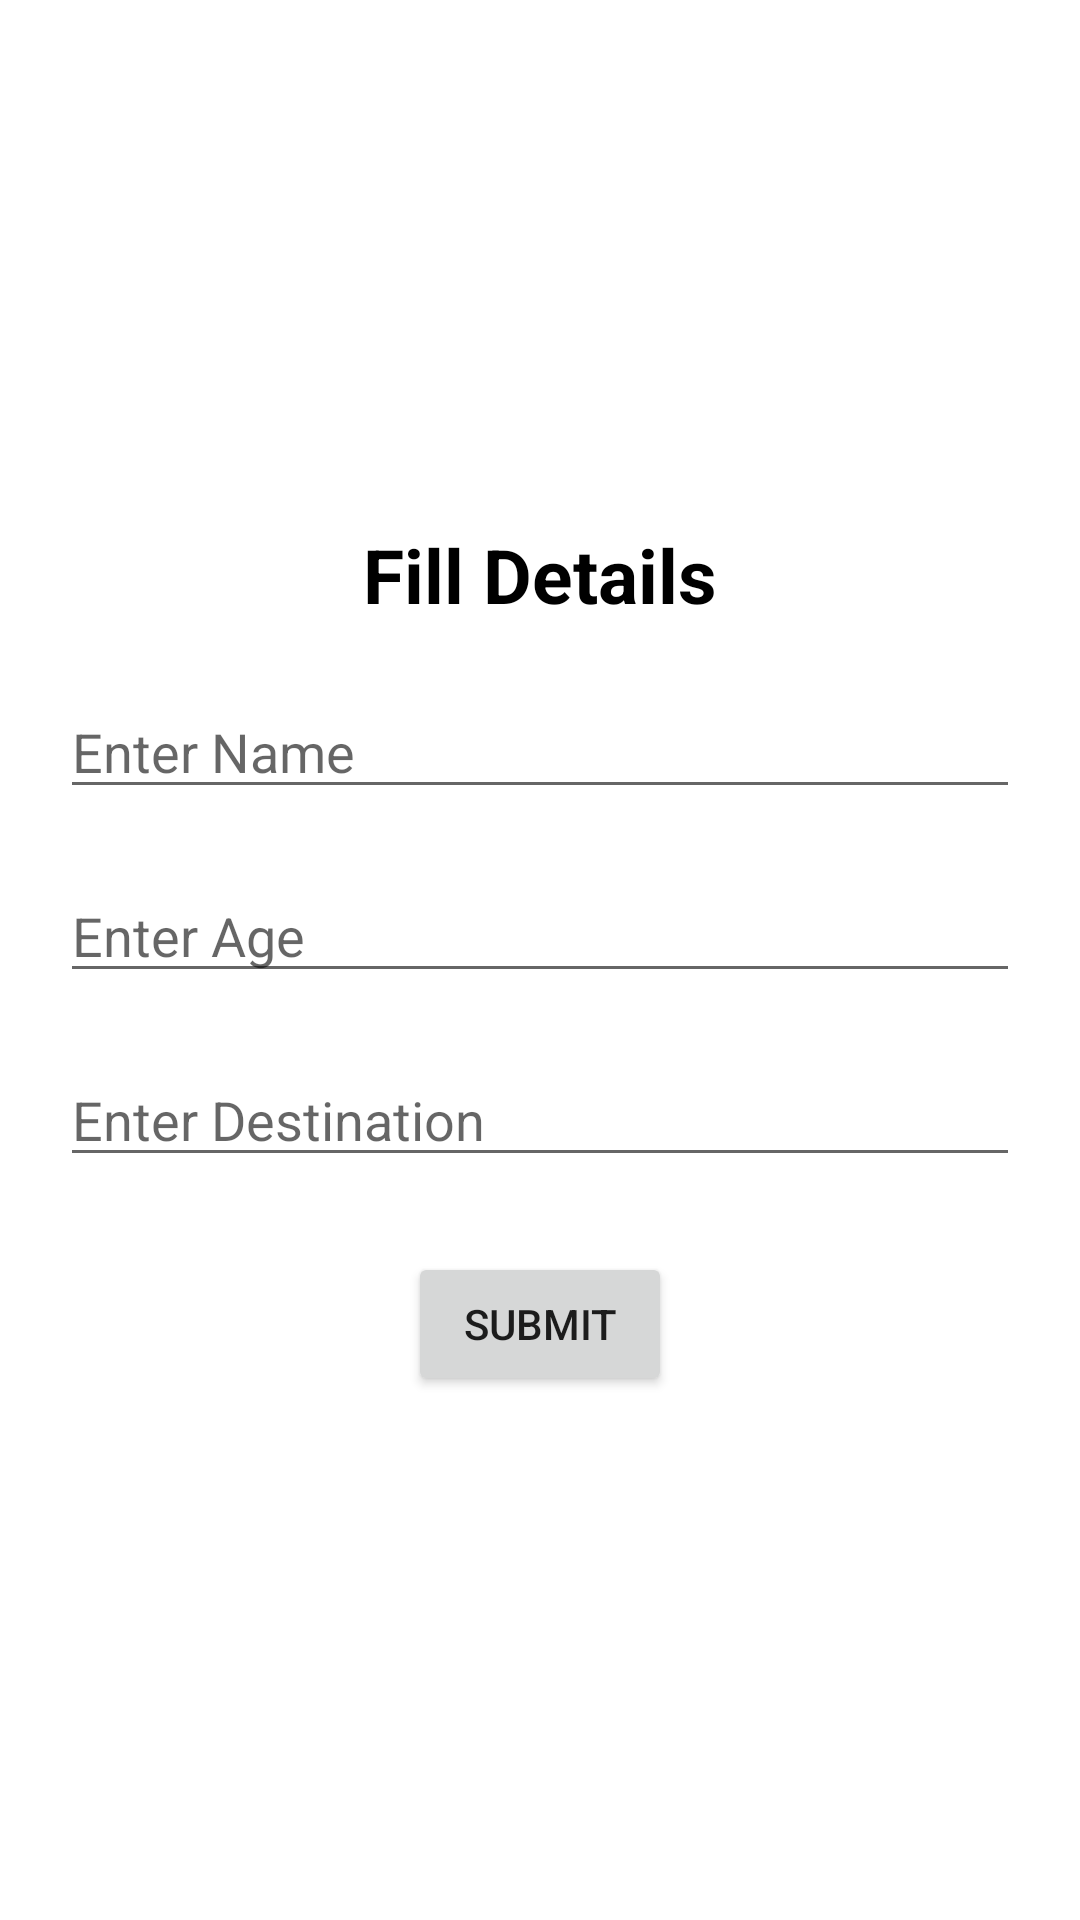

The Android layout XML behind this screen, and the referenced resources:
<!-- AndroidManifest.xml: application theme Theme.RecyclerViewKotlinApplication -->
<!-- res/layout/fragment_home.xml -->
<?xml version="1.0" encoding="utf-8"?>
<layout xmlns:android="http://schemas.android.com/apk/res/android"
    xmlns:app="http://schemas.android.com/apk/res-auto"
    xmlns:tools="http://schemas.android.com/tools">

    <LinearLayout
        android:orientation="vertical"
        android:gravity="center"
        android:layout_width="match_parent"
        android:layout_height="match_parent">

        <TextView
            android:id="@+id/textView"
            android:layout_width="wrap_content"
            android:layout_height="wrap_content"
            android:text="Fill Details"
            android:textColor="@color/black"
            android:textStyle="bold"
            android:textSize="25sp"/>

        <EditText
            android:id="@+id/name"
            android:layout_marginTop="20dp"
            android:layout_width="match_parent"
            android:layout_height="wrap_content"
            android:hint="Enter Name"
            android:layout_marginHorizontal="20sp"/>

        <EditText
            android:id="@+id/age"
            android:layout_marginTop="20dp"
            android:layout_width="match_parent"
            android:layout_height="wrap_content"
            android:hint="Enter Age"
            android:layout_marginHorizontal="20sp"/>

        <EditText
            android:id="@+id/destination"
            android:layout_marginTop="20dp"
            android:layout_width="match_parent"
            android:layout_height="wrap_content"
            android:hint="Enter Destination"
            android:layout_marginHorizontal="20sp"/>

        <Button
            android:id="@+id/submit_button"
            android:layout_marginTop="25dp"
            android:layout_width="wrap_content"
            android:layout_height="wrap_content"
            android:text="Submit"/>

    </LinearLayout>

</layout>
<!-- resources referenced by this layout -->
<resources>
  <style name="Theme.RecyclerViewKotlinApplication" parent="Theme.MaterialComponents.DayNight.NoActionBar">
          
          <item name="colorPrimary">@color/purple_500</item>
          <item name="colorPrimaryVariant">@color/purple_700</item>
          <item name="colorOnPrimary">@color/white</item>
          
          <item name="colorSecondary">@color/teal_200</item>
          <item name="colorSecondaryVariant">@color/teal_700</item>
          <item name="colorOnSecondary">@color/black</item>
          
          <item name="android:statusBarColor" tools:targetApi="l">?attr/colorPrimaryVariant</item>
          
      </style>
  <!-- not gathered from this repository: default colours our renderer supplied (Android Studio template values) -->
  <color name="purple_500">#FF6200EE</color>
  <color name="purple_700">#FF3700B3</color>
  <color name="teal_200">#FF03DAC5</color>
  <color name="teal_700">#FF018786</color>
  <color name="black">#FF000000</color>
  <color name="white">#FFFFFFFF</color>
</resources>
